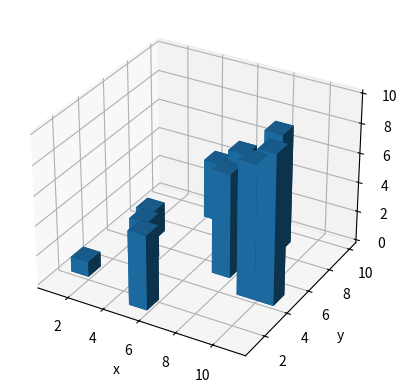

This chart was generated by the following Python code:
from mpl_toolkits.mplot3d import axes3d
import matplotlib.pyplot as plt
import numpy as np

fig=plt.figure()
ax1=fig.add_subplot(1,1,1,projection='3d')

x=[1,2,3,4,5,6,7,8,9,10]
y=[2,6,4,9,1,8,5,8,4,4]
#z=[7,4,0,2,5,6,3,9,7,1]
z2=[0,0,0,0,0,0,0,0,0,0]
dx=np.ones(10)
dy=np.ones(10)
dz=[1,2,3,4,5,6,7,8,9,10]

ax1.bar3d(x,y,z2,dx,dy,dz)


#ax1.plot_wireframe(x,y,z)
#ax1.scatter(x,y,z)

ax1.set_xlabel('x')
ax1.set_ylabel('y')
ax1.set_zlabel('z')

#plt.show()

#ax1=fig.add_subplot(2,2,2,projection='3d')


plt.show()